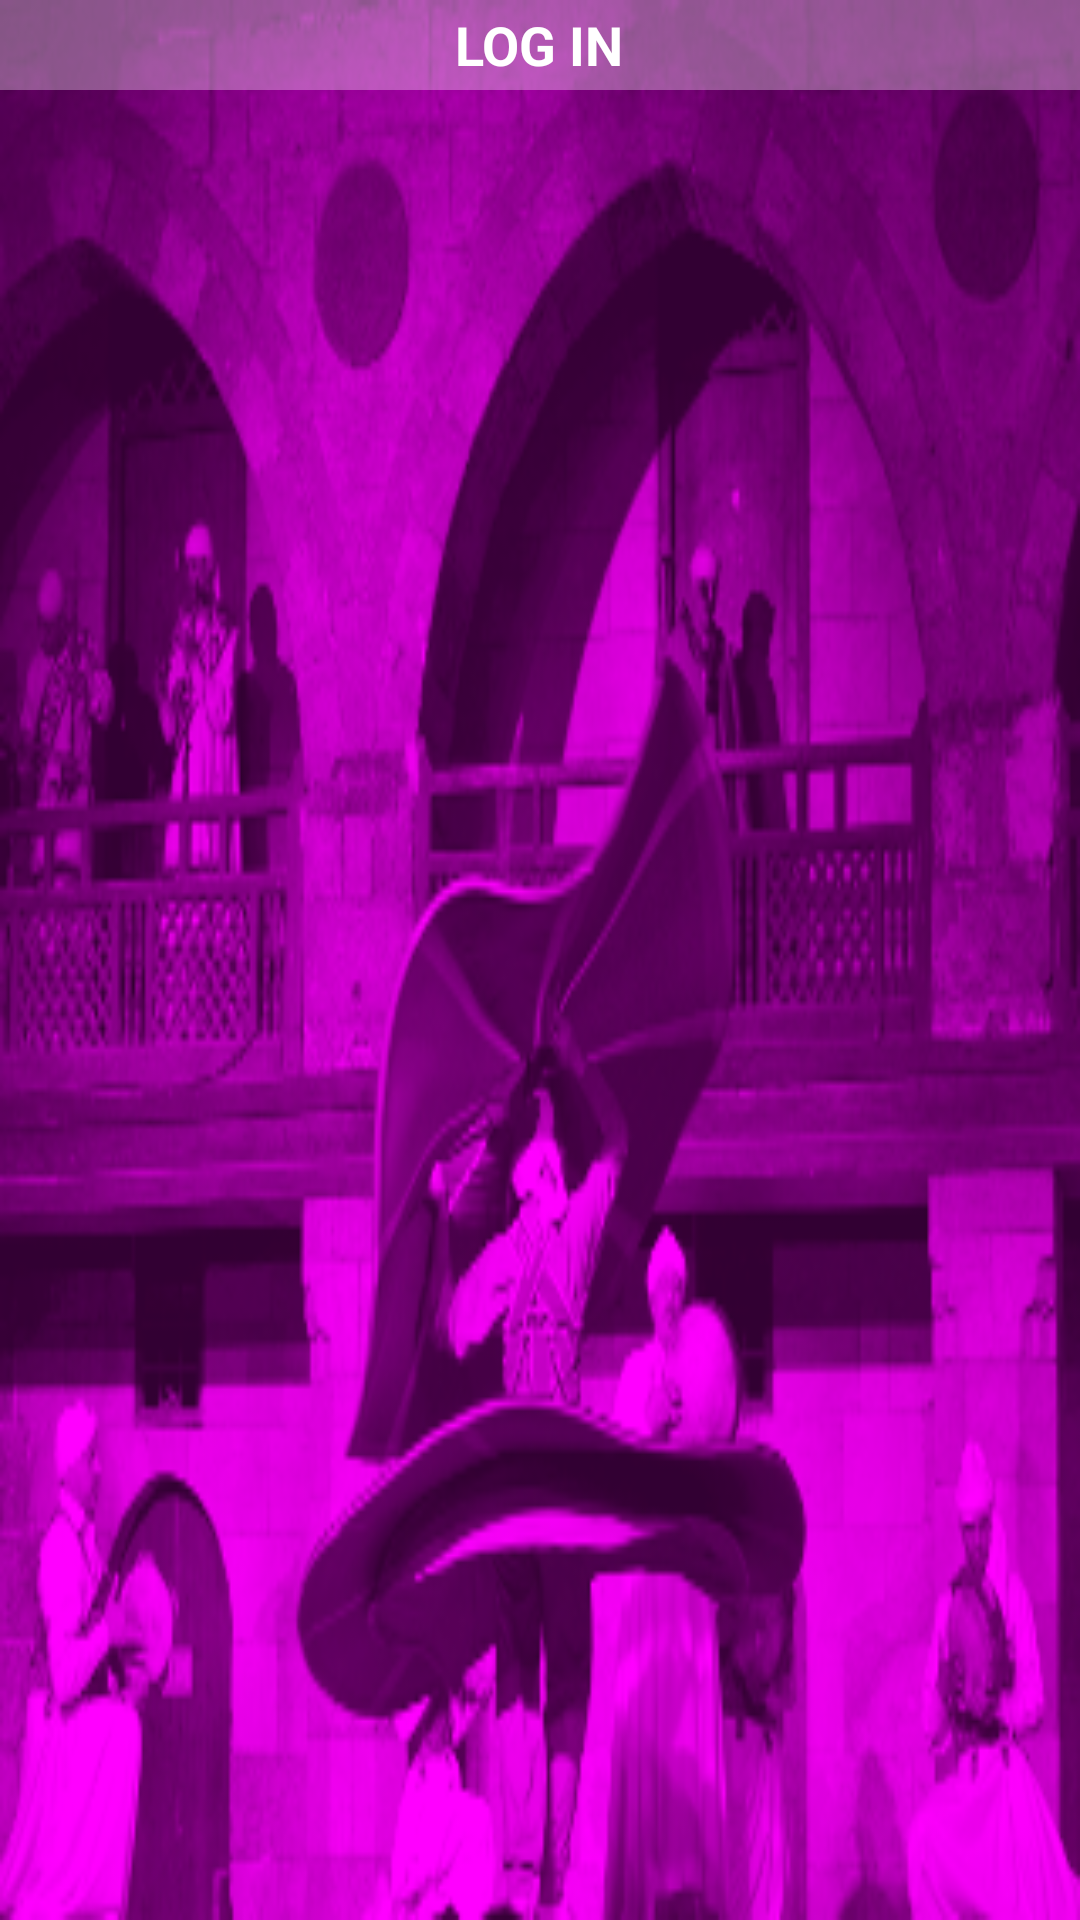

Android layout source for this screen:
<!-- AndroidManifest.xml: application theme AppTheme -->
<!-- res/layout/activity_login.xml -->
<?xml version="1.0" encoding="utf-8"?>
<RelativeLayout xmlns:android="http://schemas.android.com/apk/res/android"
    xmlns:tools="http://schemas.android.com/tools"
    android:id="@+id/activity_login_layout"
    android:layout_width="match_parent"
    android:layout_height="match_parent"
    android:orientation="vertical"
    tools:context="mebeidcreations.apps.livegosee.LoginActivity"
    android:background="@drawable/tanoura_background_scaled">


    <RelativeLayout
        android:layout_width="match_parent"
        android:layout_height="30dp"
        android:background="@color/transparent_white_hex_5"
        android:id="@+id/linearLayout"
        >

        <ImageButton
            android:layout_width="20dp"
            android:layout_height="20dp"
            android:layout_marginLeft="10dp"
            android:background="@drawable/back_arrow"
            android:id="@+id/login_page_back_button"
            android:layout_centerVertical="true"
            android:visibility="gone"/>
        <TextView
            android:layout_width="wrap_content"
            android:layout_height="wrap_content"
            android:text="LOG IN"
            android:textSize="18dp"
            android:textColor="@color/white"
            android:textStyle="bold"
            android:layout_centerHorizontal="true"
            android:layout_centerVertical="true"
            android:id="@+id/login_page_title" />
    </RelativeLayout>

    <RelativeLayout
        android:layout_width="match_parent"
        android:layout_centerInParent="true"
        android:layout_height="wrap_content"
        android:id="@+id/container_layout">



    </RelativeLayout>


</RelativeLayout>
<!-- resources referenced by this layout -->
<resources>
  <color name="transparent_white_hex_5">#55ffffff</color>
  <color name="white">#FFFFFF</color>
  <!-- drawable back_arrow: png bitmap (drawable, 3639 bytes) -->
  <!-- drawable tanoura_background_scaled: png bitmap (drawable-mdpi, 142589 bytes) -->
  <style name="AppTheme" parent="Theme.AppCompat.NoActionBar">
          
          <item name="colorPrimary">@color/lgs_purple</item>
          <item name="colorPrimaryDark">@color/lgs_purple</item>
          <item name="colorAccent">@color/lgs_yellow</item>
      </style>
  <color name="lgs_purple">#660066</color>
  <color name="lgs_yellow">#f6eb61</color>
</resources>
